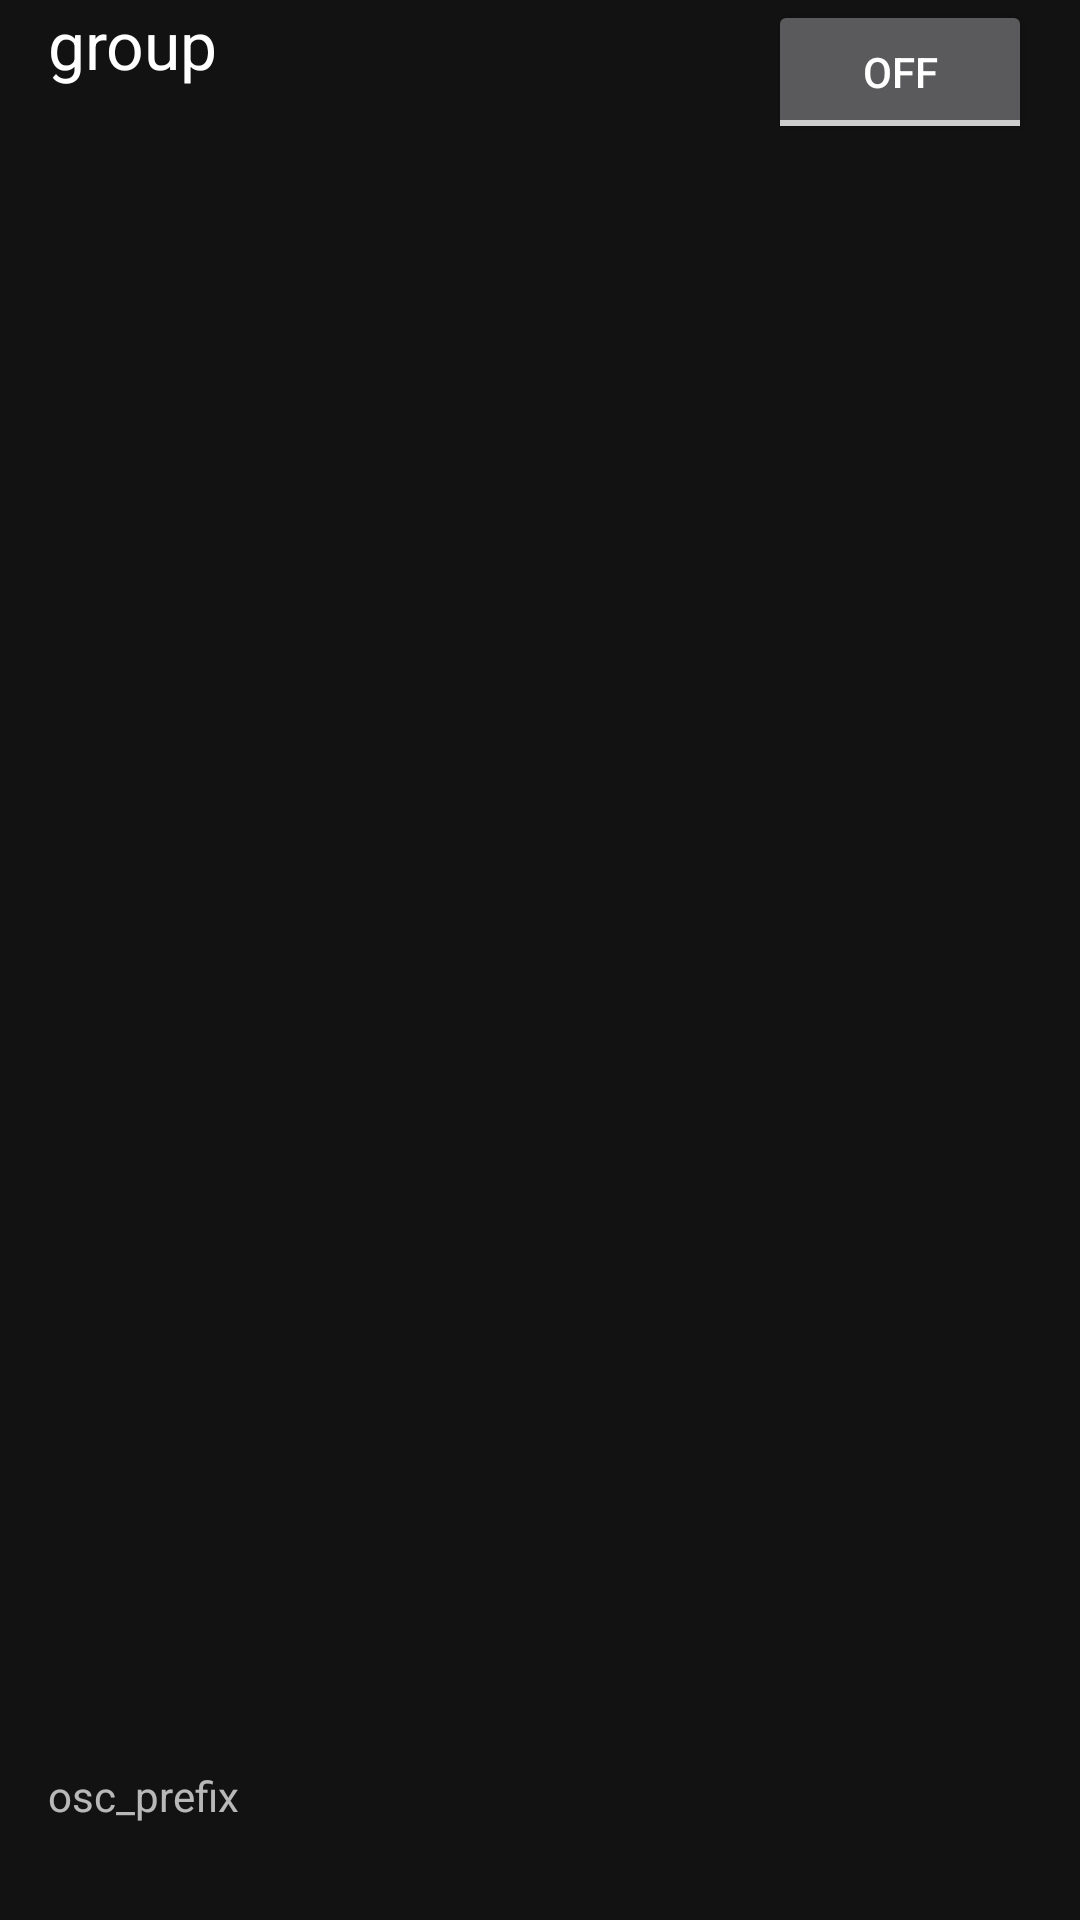

This screen was rendered from an Android layout file. Write that file and the resources it references.
<!-- AndroidManifest.xml: application theme Theme.InstrMusic3 -->
<!-- res/layout/sensor.xml -->
<?xml version="1.0" encoding="utf-8"?>
<LinearLayout xmlns:android="http://schemas.android.com/apk/res/android"
              android:layout_width="match_parent"
              android:layout_height="match_parent"
              android:orientation="vertical"
              android:paddingBottom="16dp">

    <RelativeLayout
        android:layout_width="match_parent"
        android:layout_height="wrap_content"
        android:orientation="vertical"
        android:paddingLeft="16dp"
        android:paddingRight="16dp"
        android:paddingBottom="16dp">

        <TextView
            android:id="@+id/group_name"
            android:layout_width="wrap_content"
            android:layout_height="wrap_content"
            android:text="group"
            android:maxLines="1"
            android:ellipsize="end"
            android:textAppearance="?android:attr/textAppearanceLarge"
            android:layout_alignParentTop="true"
            android:layout_alignParentLeft="true"
            android:layout_alignParentStart="true" />

        <TextView
            android:id="@+id/osc_prefix"
            android:layout_width="wrap_content"
            android:layout_height="wrap_content"
            android:text="osc_prefix"
            android:textAppearance="?android:attr/textAppearanceSmall"
            android:layout_alignParentBottom="true"
            android:layout_alignParentLeft="true"
            android:layout_alignParentStart="true" />
        <ToggleButton
            android:layout_width="wrap_content"
            android:layout_height="wrap_content"
            android:id="@+id/active"
            android:layout_alignParentTop="true"
            android:layout_alignParentRight="true"
            android:layout_alignParentEnd="true" />

    </RelativeLayout>

    <View
        android:layout_width="fill_parent"
        android:layout_height="1dp"
        android:background="@android:color/darker_gray"/>
</LinearLayout>
<!-- resources referenced by this layout -->
<resources>
  <style name="Theme.InstrMusic3" parent="Theme.MaterialComponents.NoActionBar">
          
          <item name="colorPrimary">@color/white</item>
          <item name="colorPrimaryVariant">@color/white</item>
          <item name="colorOnPrimary">@color/white</item>
          
          <item name="colorSecondary">@color/teal_200</item>
          <item name="colorSecondaryVariant">@color/teal_700</item>
          <item name="colorOnSecondary">@color/black</item>
          
          <item name="android:statusBarColor" tools:targetApi="l">?attr/colorPrimaryVariant</item>
          
  
          <item name="pinViewStyle">@style/PinWidget.PinView</item>
      </style>
  <color name="white">#FFFFFFFF</color>
  <color name="teal_200">#FF03DAC5</color>
  <color name="teal_700">#FF018786</color>
  <color name="black">#FF000000</color>
</resources>
